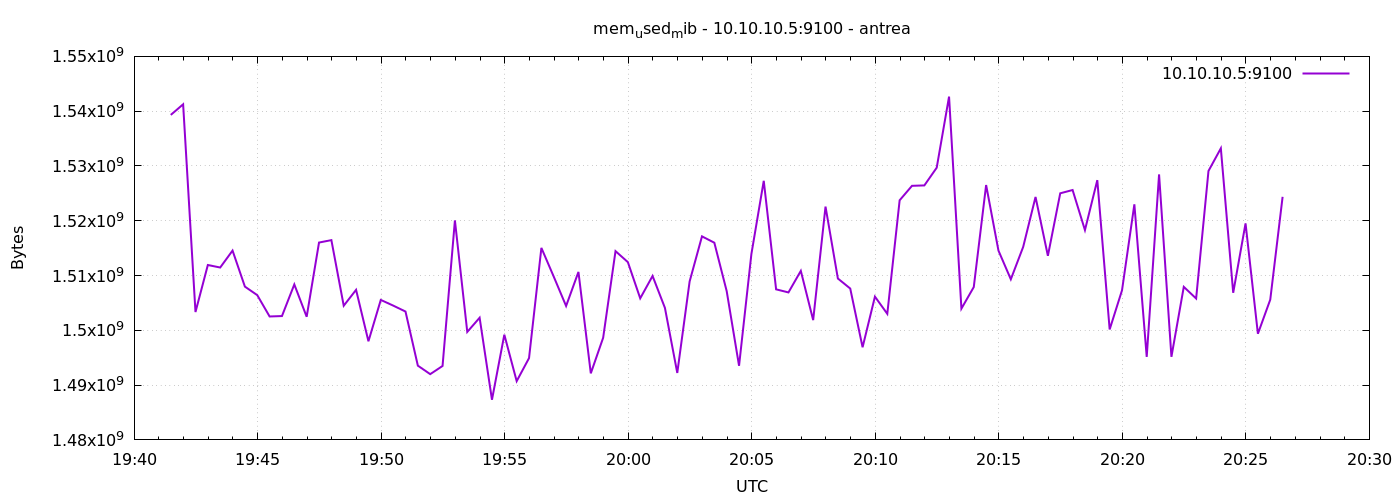

The file beside this chart, header and first rows:
1777923689	1539317760
1777923719	1541255168
1777923749	1503338496
1777923779	1511919616
1777923809	1511464960
1777923839	1514553344
1777923869	1507979264
1777923899	1506422784
1777923929	1502527488
1777923959	1502605312
1777923989	1508376576
1777924019	1502474240
1777924049	1516019712
1777924079	1516466176
1777924109	1504489472
1777924139	1507389440
1777924169	1498001408
1777924199	1505546240
1777924229	1504518144
1777924259	1503428608
1777924289	1493549056
1777924319	1492000768
1777924349	1493495808
1777924379	1520062464
1777924409	1499709440
1777924439	1502298112
1777924469	1487327232
1777924499	1499201536
1777924529	1490722816
1777924559	1494929408
1777924589	1515044864
1777924619	1509797888
1777924649	1504440320
1777924679	1510658048
1777924709	1492148224
1777924739	1498644480
1777924769	1514455040
1777924799	1512443904
1777924829	1505837056
1777924859	1509920768
1777924889	1504096256
1777924919	1492221952
1777924949	1508925440
1777924979	1517146112
1777925009	1515991040
1777925039	1507151872
1777925069	1493528576
1777925099	1513934848
1777925129	1527287808
1777925159	1507479552
1777925189	1506918400
1777925219	1510850560
1777925249	1501863936
1777925279	1522581504
1777925309	1509453824
1777925339	1507627008
1777925369	1496907776
1777925399	1506148352
1777925429	1503010816
1777925459	1523736576
1777925489	1526374400
... 30 more rows
